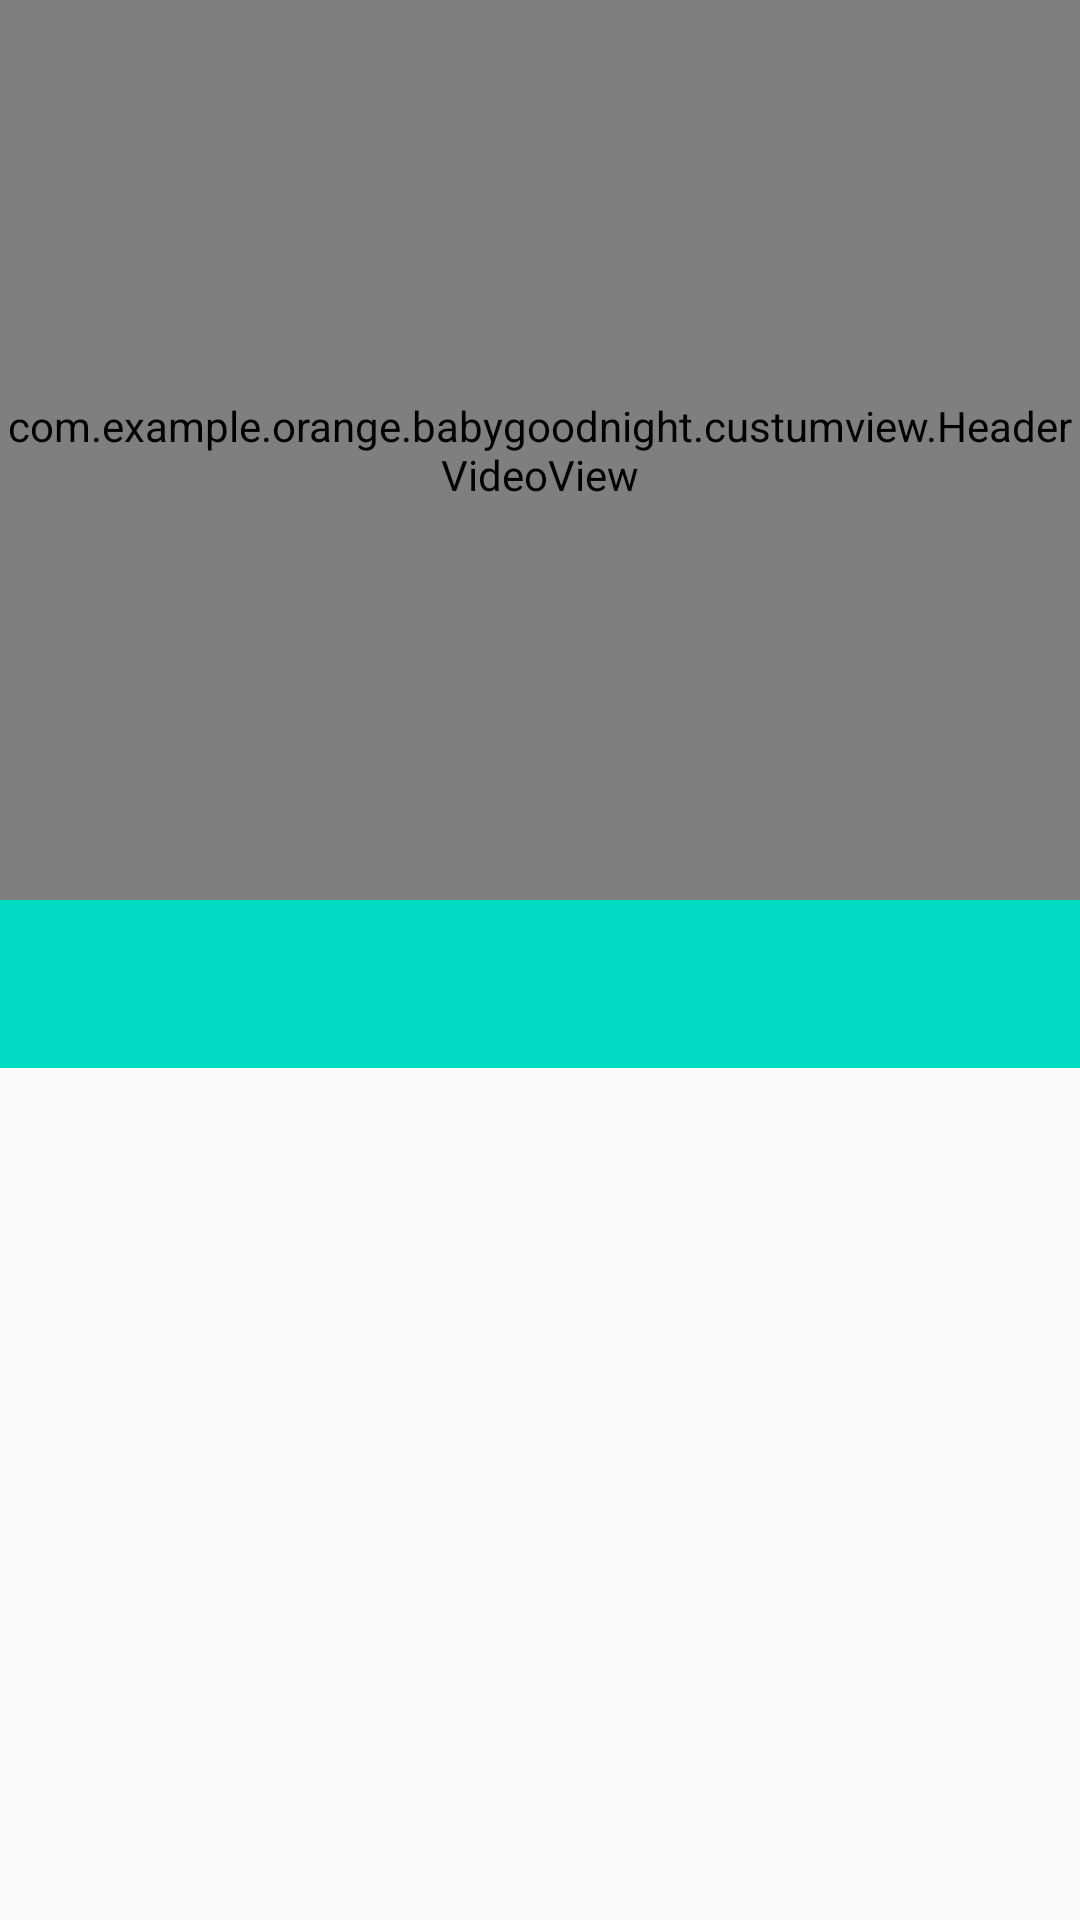

Write the Android layout XML for this screen, with the resource values it uses.
<!-- AndroidManifest.xml: application theme AppTheme -->
<!-- res/layout/activity_content.xml -->
<?xml version="1.0" encoding="utf-8"?>
<android.support.design.widget.CoordinatorLayout
    xmlns:android="http://schemas.android.com/apk/res/android"
    xmlns:app="http://schemas.android.com/apk/res-auto"
    android:id="@+id/root_view"
    android:layout_width="match_parent"
    android:layout_height="match_parent"
    android:fitsSystemWindows="true"
    >


    <android.support.design.widget.AppBarLayout
        android:id="@+id/appbar_layout"
        android:layout_width="match_parent"
        android:layout_height="wrap_content"
        android:fitsSystemWindows="true">

        <android.support.design.widget.CollapsingToolbarLayout
            android:id="@+id/collapsing_layout"
            android:layout_width="match_parent"
            android:layout_height="300dp"

            android:fitsSystemWindows="true"

            app:collapsedTitleTextAppearance="@style/ToolBarTitleText"
            app:expandedTitleTextAppearance="@style/transparentText"
            app:layout_scrollFlags="scroll|exitUntilCollapsed"
            app:statusBarScrim="@color/colorAccent"
            app:contentScrim="@color/colorAccent"
            >

            <com.example.orange.babygoodnight.custumview.HeaderVideoView
                android:id="@+id/header_Video"
                android:layout_width="match_parent"
                android:layout_height="match_parent"
                android:fitsSystemWindows="true"
                app:layout_collapseMode="parallax"
                app:layout_collapseParallaxMultiplier="0.7"/>
            


            <android.support.v7.widget.Toolbar
                android:id="@+id/toolbar"
                android:layout_width="match_parent"
                android:layout_height="?attr/actionBarSize"
                app:layout_collapseMode="pin"
                app:titleTextColor="@android:color/white"
                app:popupTheme="@style/ThemeOverlay.AppCompat.Light"
                app:theme="@style/ThemeOverlay.AppCompat.Dark"
                >

            </android.support.v7.widget.Toolbar>>


        </android.support.design.widget.CollapsingToolbarLayout>

        <android.support.design.widget.TabLayout
            android:id="@+id/tab_layout"
            android:layout_width="match_parent"
            android:layout_height="?attr/actionBarSize"
            android:layout_gravity="bottom"
            android:background="@color/colorAccent"
            app:tabMode="fixed"
            android:fillViewport="false"
            app:layout_scrollFlags="scroll"
            app:tabIndicatorColor="@android:color/white"
            app:tabIndicatorHeight="2.0dp"
            app:tabSelectedTextColor="@android:color/white"
            app:tabTextColor="#b6b7b9"
            >

        </android.support.design.widget.TabLayout>
    </android.support.design.widget.AppBarLayout>


    <android.support.v4.view.ViewPager
        android:id="@+id/content_viewpager"
        android:layout_width="match_parent"
        android:layout_height="match_parent"
        app:layout_behavior="@string/appbar_scrolling_view_behavior"
        />

</android.support.design.widget.CoordinatorLayout>
<!-- resources referenced by this layout -->
<resources>
  <style name="ToolBarTitleText" parent="TextAppearance.AppCompat.Medium">
          <item name="android:textColor">#ffffffff</item>
          <item name="android:textSize">17sp</item>
          <item name="android:textStyle">bold</item>
          <item name="android:textAlignment">center</item>
      </style>
  <style name="transparentText" parent="TextAppearance.AppCompat.Small">
          <item name="android:textColor">#00000000</item>
      </style>
  <style name="AppTheme" parent="Theme.AppCompat.Light.DarkActionBar">
          
          <item name="colorPrimary">@color/colorPrimary</item>
          <item name="colorPrimaryDark">@color/colorPrimaryDark</item>
          <item name="colorAccent">@color/colorAccent</item>
          <item name="windowActionBar">false</item>
          <item name="windowNoTitle">true</item>
      </style>
  <!-- not gathered from this repository: default colours our renderer supplied (Android Studio template values) -->
  <color name="colorPrimary">#FF6200EE</color>
  <color name="colorPrimaryDark">#FF3700B3</color>
  <color name="colorAccent">#FF03DAC5</color>
</resources>
